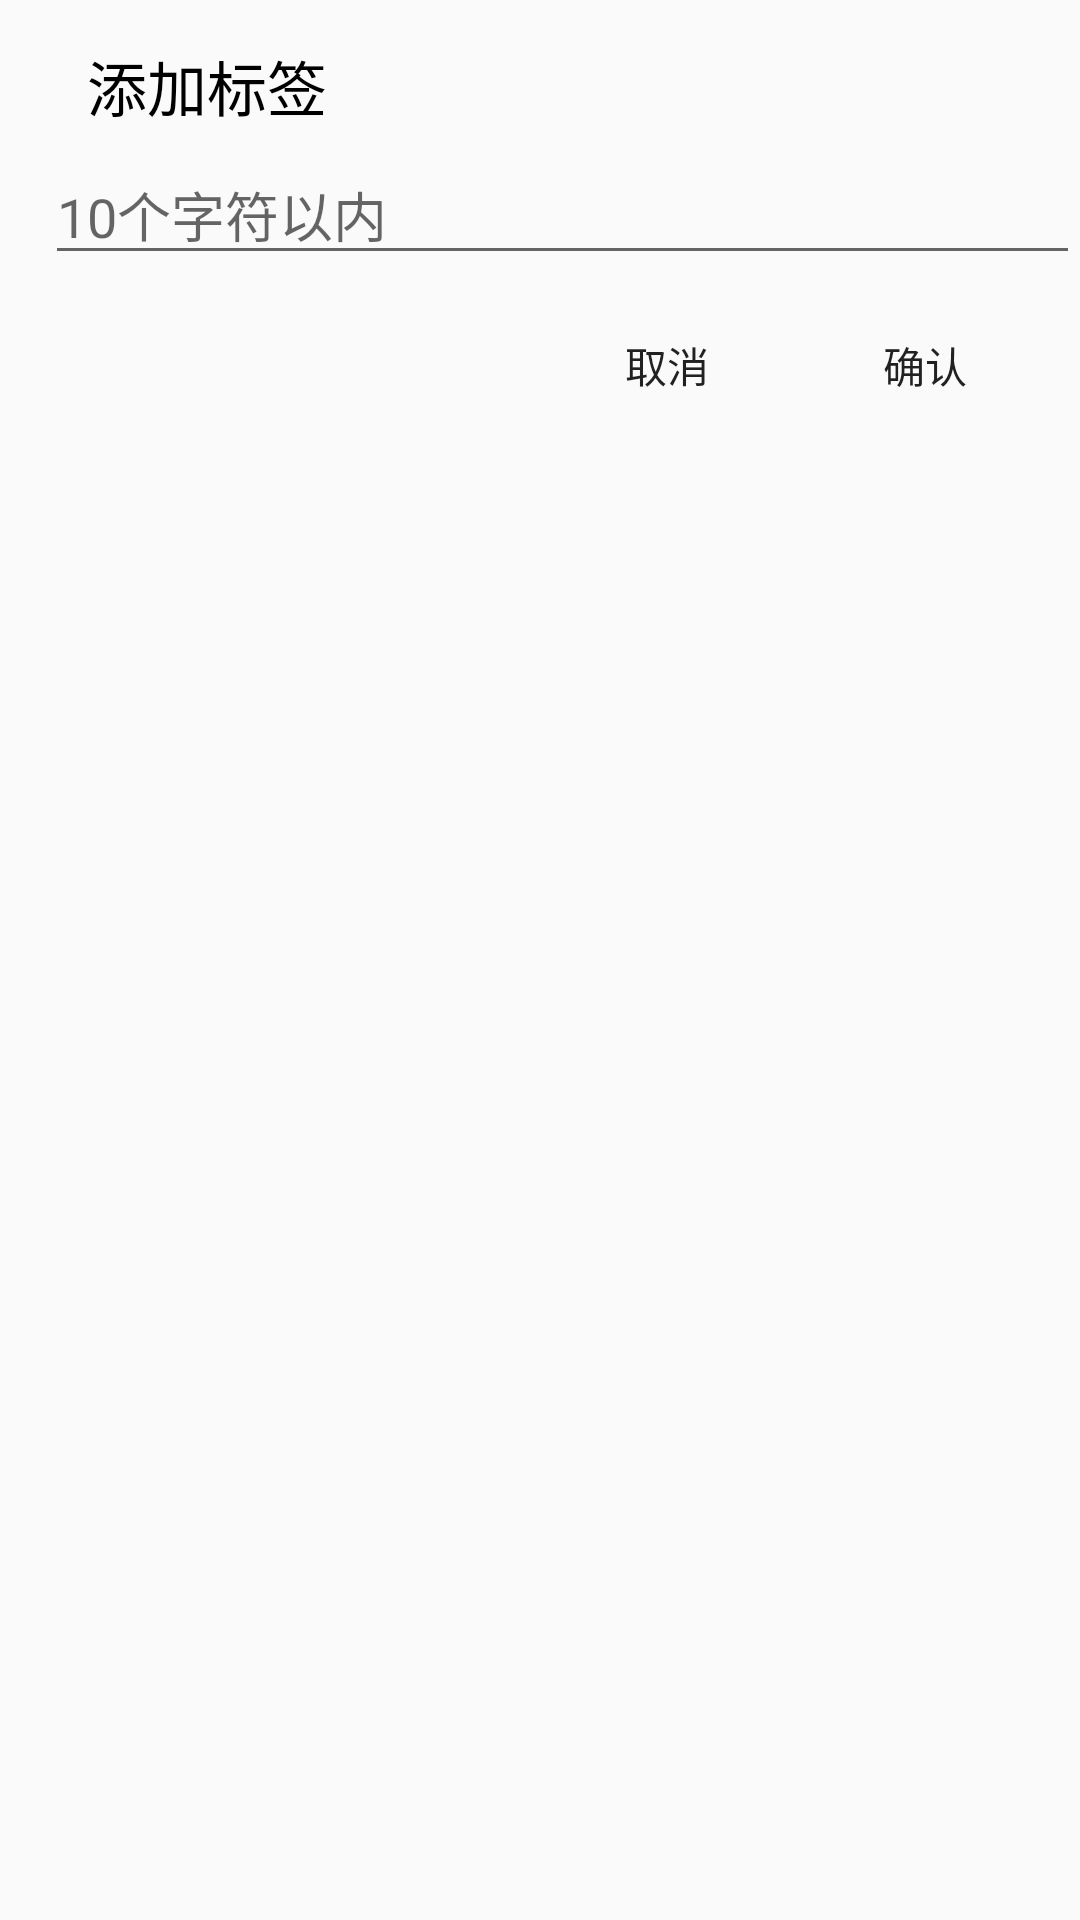

Layout XML and referenced resources for this Android screen:
<!-- AndroidManifest.xml: application theme AppTheme -->
<!-- res/layout/add_label_layout.xml -->
<?xml version="1.0" encoding="utf-8"?>
<RelativeLayout xmlns:android="http://schemas.android.com/apk/res/android"
    xmlns:tools="http://schemas.android.com/tools"
    android:layout_width="match_parent"
    android:layout_height="match_parent">

    <TextView
        android:id="@+id/textView_add_label"
        android:layout_width="98dp"
        android:layout_height="wrap_content"
        android:layout_alignParentStart="true"
        android:layout_alignParentLeft="true"
        android:layout_alignParentTop="true"
        android:layout_marginStart="29dp"
        android:layout_marginLeft="29dp"
        android:layout_marginTop="14dp"
        android:text="@string/label_add"
        android:textColor="#000000"
        android:textSize="20sp" />

    <EditText
        android:id="@+id/editText_add_label"
        android:layout_width="379dp"
        android:layout_height="wrap_content"
        android:layout_below="@+id/textView_add_label"
        android:layout_alignParentStart="true"
        android:layout_alignParentLeft="true"
        android:layout_marginStart="15dp"
        android:layout_marginLeft="15dp"
        android:layout_marginTop="5dp"
        android:ems="10"
        android:inputType="textPersonName"
        android:hint="@string/label_editText_add"
        tools:ignore="Autofill,LabelFor"
        />

    <Button
        android:id="@+id/button_add_label_ok"
        android:layout_width="69dp"
        android:layout_height="36dp"
        android:layout_below="@+id/editText_add_label"
        android:layout_alignParentEnd="true"
        android:layout_alignParentRight="true"
        android:layout_marginTop="12dp"
        android:layout_marginEnd="17dp"
        android:layout_marginRight="17dp"
        android:text="@string/sure"
        android:background="@android:color/transparent"/>

    <Button
        android:id="@+id/button_add_label_quit"
        android:layout_width="69dp"
        android:layout_height="36dp"
        android:layout_below="@+id/editText_add_label"
        android:layout_marginTop="12dp"
        android:layout_marginEnd="17dp"
        android:layout_marginRight="17dp"
        android:layout_toStartOf="@+id/button_add_label_ok"
        android:layout_toLeftOf="@+id/button_add_label_ok"
        android:text="@string/quit"
        android:background="@android:color/transparent"/>

</RelativeLayout>
<!-- resources referenced by this layout -->
<resources>
  <string name="label_add">添加标签</string>
  <string name="label_editText_add">10个字符以内</string>
  <string name="quit">取消</string>
  <string name="sure">确认</string>
  <style name="AppTheme" parent="Theme.AppCompat.Light.NoActionBar">
          
          <item name="colorPrimary">@color/colorPrimary</item>
          <item name="colorPrimaryDark">@color/myColor</item>
          <item name="colorAccent">@color/colorAccent</item>
      </style>
  <color name="colorPrimary">#008577</color>
  <color name="myColor">#00bfff</color>
  <color name="colorAccent">#D81B60</color>
</resources>
